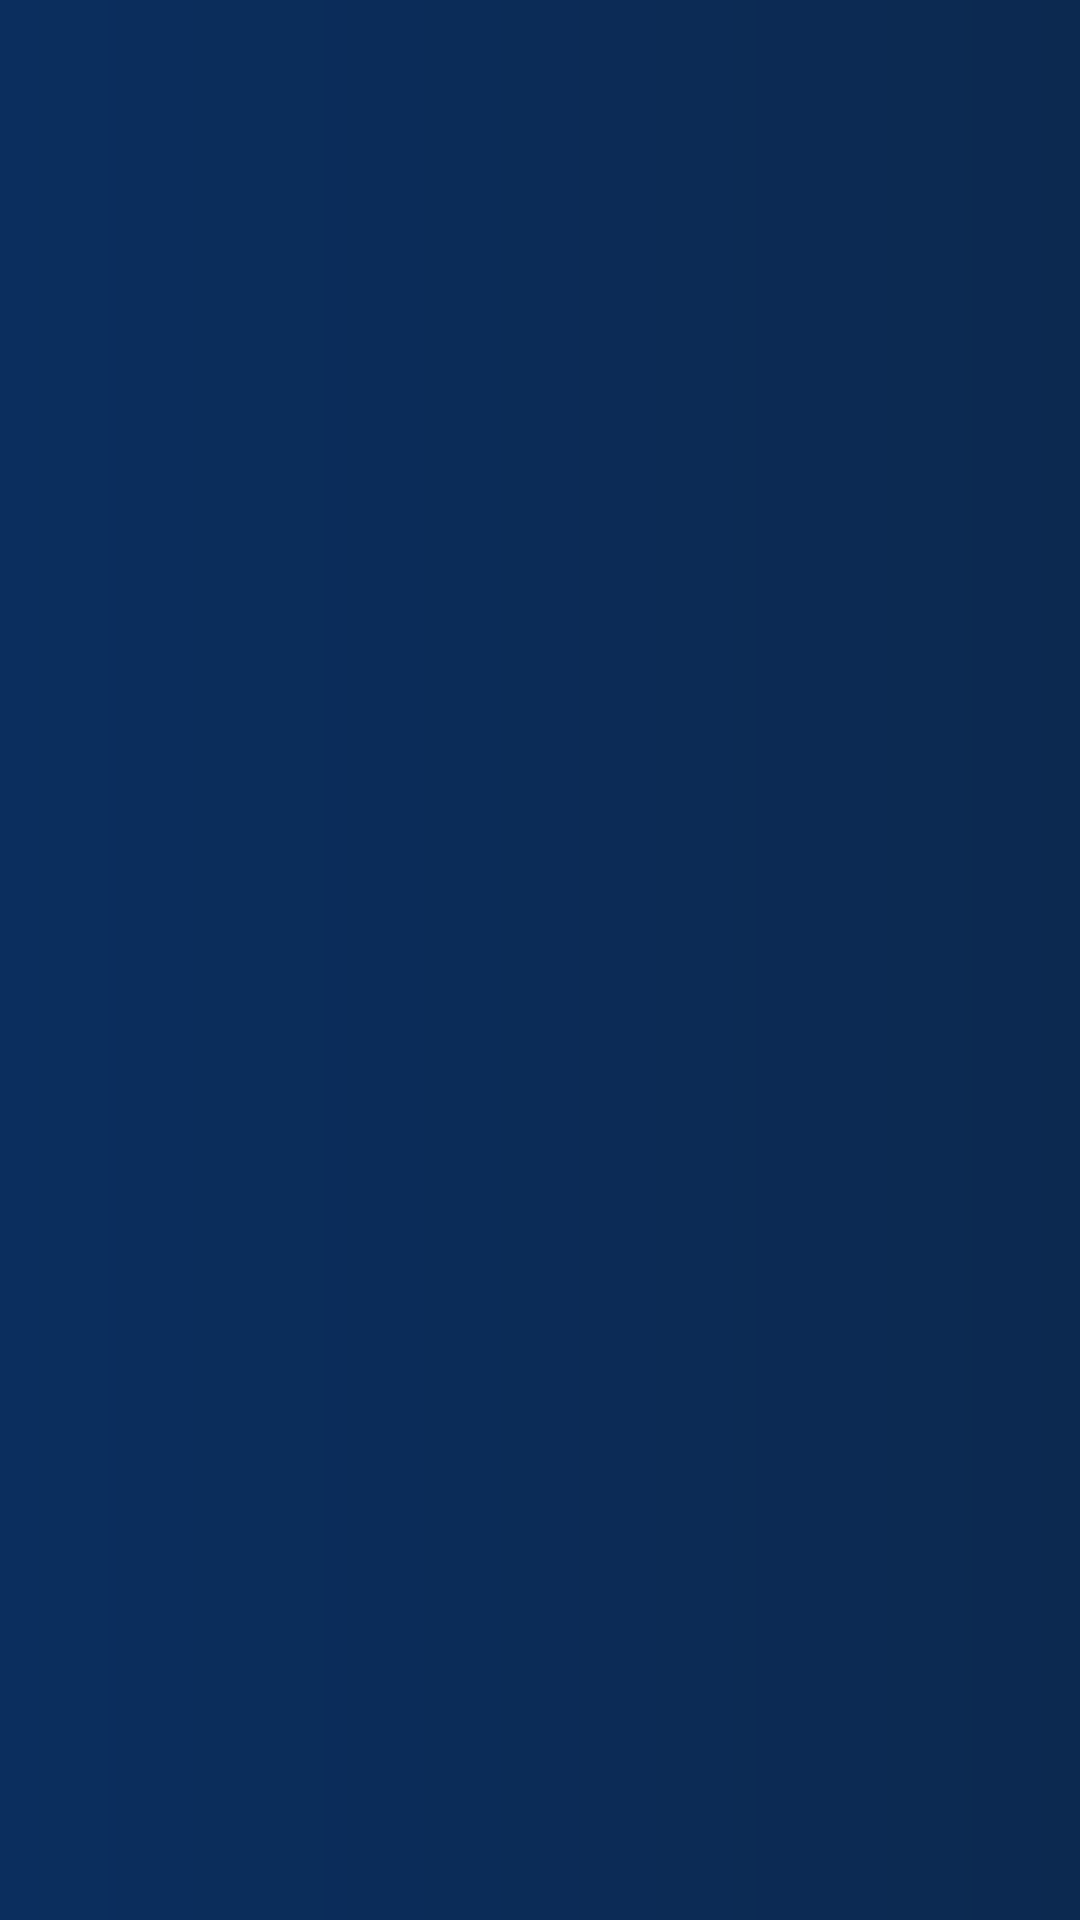

This screen was rendered from an Android layout file. Write that file and the resources it references.
<!-- AndroidManifest.xml: application theme Theme.DigitaurantCustomer -->
<!-- res/layout/activity_login.xml -->
<?xml version="1.0" encoding="utf-8"?>
<androidx.constraintlayout.widget.ConstraintLayout xmlns:android="http://schemas.android.com/apk/res/android"
    xmlns:app="http://schemas.android.com/apk/res-auto"
    xmlns:tools="http://schemas.android.com/tools"
    android:layout_width="match_parent"
    android:layout_height="match_parent"
    android:background="@drawable/bg_drawable"
    tools:context=".login_module.acitivity.LoginActivity">


    <LinearLayout
        android:layout_width="match_parent"
        android:layout_height="0dp"
        android:orientation="horizontal"
        app:layout_constraintBottom_toTopOf="@id/guideline4"
        app:layout_constraintStart_toStartOf="parent"
        app:layout_constraintTop_toTopOf="parent">

       <FrameLayout
           android:id="@+id/frm_header"
           android:layout_width="match_parent"
           android:layout_height="match_parent"/>

        <ImageView
            android:id="@+id/iv_header1"
            android:layout_width="match_parent"
            android:layout_height="match_parent"
            android:layout_marginTop="@dimen/_50sdp"
            android:layout_marginStart="@dimen/_40sdp"
            android:src="@drawable/ic_character_1"
            android:visibility="gone"
            android:background="@drawable/ic_background_1" />

        <ImageView
            android:id="@+id/iv_header2"
            android:layout_width="match_parent"
            android:layout_height="match_parent"
            android:layout_marginTop="@dimen/_50sdp"
            android:src="@drawable/ic_character_2"
            android:visibility="gone"
            android:background="@drawable/ic_backgroung_2" />

        <ImageView
            android:id="@+id/iv_header3"
            android:layout_width="match_parent"
            android:layout_height="match_parent"
            android:layout_marginTop="@dimen/_40sdp"
            android:src="@drawable/ic_character_3"
            android:visibility="gone"
            android:background="@drawable/ic_background_3" />
    </LinearLayout>



    <androidx.constraintlayout.widget.Guideline
        android:id="@+id/guideline4"
        android:layout_width="wrap_content"
        android:layout_height="wrap_content"
        android:orientation="horizontal"
        app:layout_constraintGuide_percent="0.5"/>

    <FrameLayout
        android:id="@+id/frm_login"
        android:layout_width="match_parent"
        android:layout_height="0dp"
        app:layout_constraintTop_toBottomOf="@+id/guideline4"
        app:layout_constraintEnd_toEndOf="parent"
        app:layout_constraintBottom_toBottomOf="parent"/>

</androidx.constraintlayout.widget.ConstraintLayout>
<!-- resources referenced by this layout -->
<resources>
  <!-- drawable bg_drawable (drawable) -->
  <?xml version="1.0" encoding="utf-8"?>
  <shape xmlns:android="http://schemas.android.com/apk/res/android"
      android:shape="rectangle">
  
      <gradient android:startColor="#0C2950"
          android:endColor="#0B2E5E"
          android:angle="180"/>
  </shape>
  <!-- drawable ic_background_1: vector/xml drawable (drawable, 95521 chars, omitted) -->
  <!-- drawable ic_background_3: vector/xml drawable (drawable, 95735 chars, omitted) -->
  <!-- drawable ic_backgroung_2: vector/xml drawable (drawable, 95637 chars, omitted) -->
  <!-- drawable ic_character_1: vector/xml drawable (drawable, 68668 chars, omitted) -->
  <!-- drawable ic_character_2: vector/xml drawable (drawable, 68810 chars, omitted) -->
  <!-- drawable ic_character_3: vector/xml drawable (drawable, 69033 chars, omitted) -->
  <style name="Theme.DigitaurantCustomer" parent="Theme.MaterialComponents.DayNight.NoActionBar">
          
          <item name="colorPrimary">@color/purple_500</item>
          <item name="colorPrimaryVariant">@color/purple_700</item>
          <item name="colorOnPrimary">@color/white</item>
          
          <item name="colorSecondary">@color/teal_200</item>
          <item name="colorSecondaryVariant">@color/teal_700</item>
          <item name="colorOnSecondary">@color/black</item>
          
          <item name="android:statusBarColor" tools:targetApi="l">?attr/colorPrimaryVariant</item>
          
      </style>
  <color name="purple_500">#FF6200EE</color>
  <color name="purple_700">#FF3700B3</color>
  <color name="white">#FFFFFFFF</color>
  <color name="teal_200">#FF03DAC5</color>
  <color name="teal_700">#FF018786</color>
  <color name="black">#FF000000</color>
</resources>
